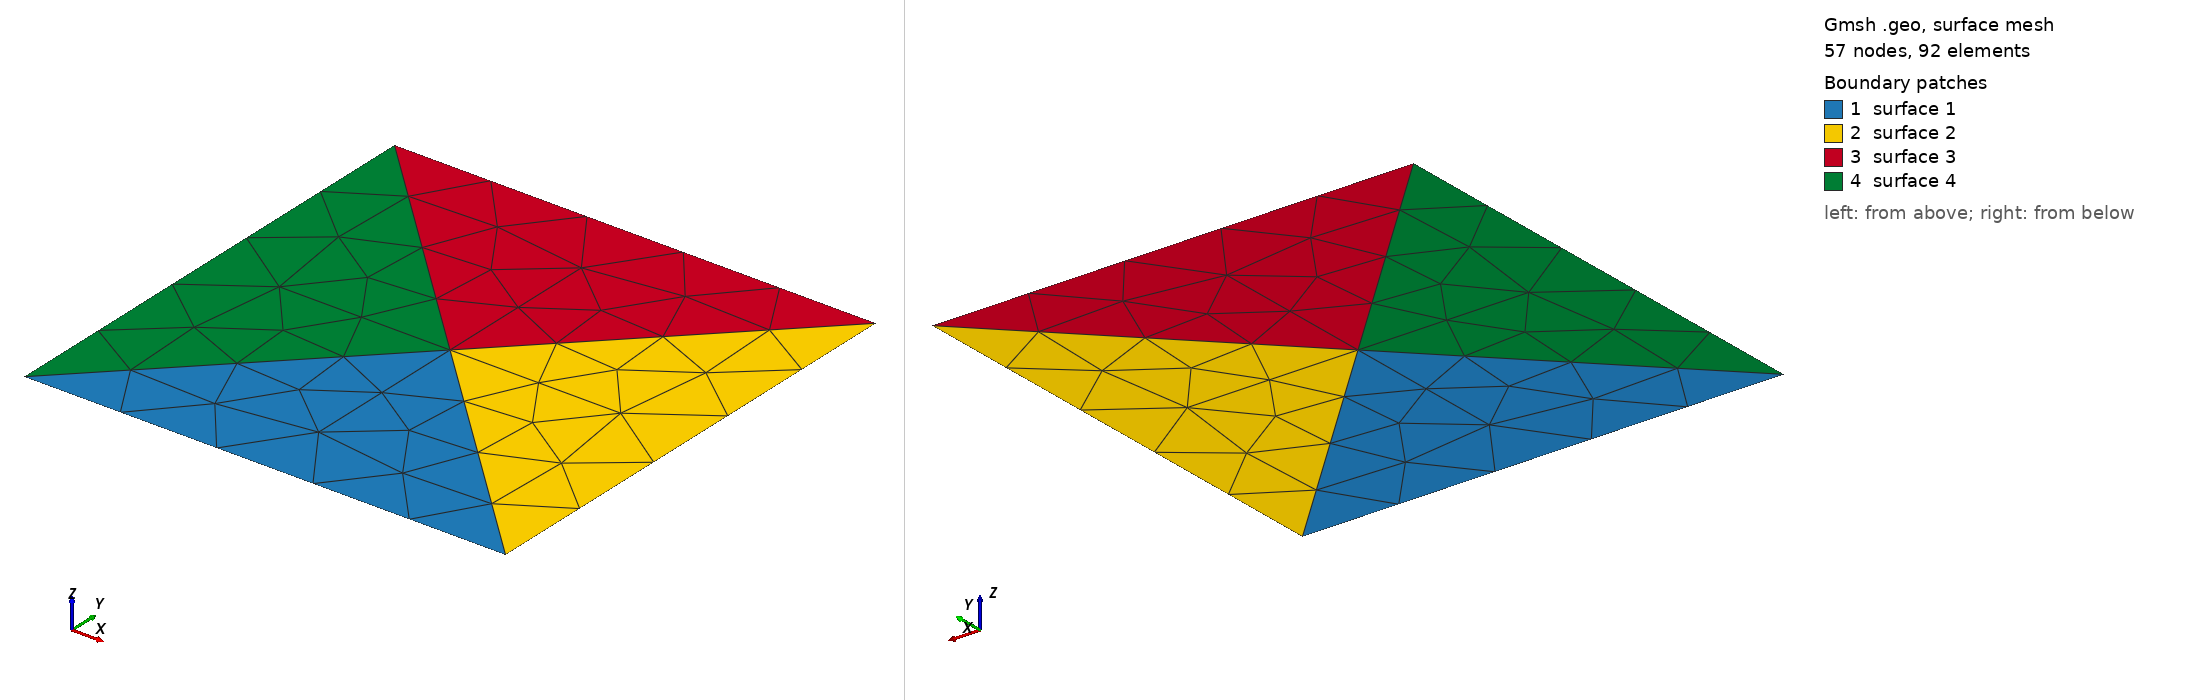

Gmsh geometry script, surface-meshed: 57 nodes, 92 surface elements. Boundary patches (legend numbers): 1 surface 1, 2 surface 2, 3 surface 3, 4 surface 4. Left view from above one corner, right view from below the opposite corner. The script declares no physical surfaces, so the legend lists its geometric surfaces. The drawing asked Gmsh for element sizes between 1% and 20% of the model's largest extent; the script's own settings can give other sizes.

=== unit-square-cross.geo (drawn) ===
// Four conforming affine triangles with one interior vertex.
// The fixture is regenerated with Gmsh 4.15.2 as documented in references/.
SetFactory("Built-in");
Mesh.MshFileVersion = 4.1;
Mesh.ElementOrder = 1;
Mesh.MeshSizeMin = 1;
Mesh.MeshSizeMax = 1;

Point(1) = {0, 0, 0, 1};
Point(2) = {1, 0, 0, 1};
Point(3) = {1, 1, 0, 1};
Point(4) = {0, 1, 0, 1};
Point(5) = {0.5, 0.5, 0, 1};

Line(1) = {1, 2};
Line(2) = {2, 3};
Line(3) = {3, 4};
Line(4) = {4, 1};
Line(5) = {1, 5};
Line(6) = {2, 5};
Line(7) = {3, 5};
Line(8) = {4, 5};

Curve Loop(1) = {1, 6, -5};
Curve Loop(2) = {2, 7, -6};
Curve Loop(3) = {3, 8, -7};
Curve Loop(4) = {4, 5, -8};
Plane Surface(1) = {1};
Plane Surface(2) = {2};
Plane Surface(3) = {3};
Plane Surface(4) = {4};
